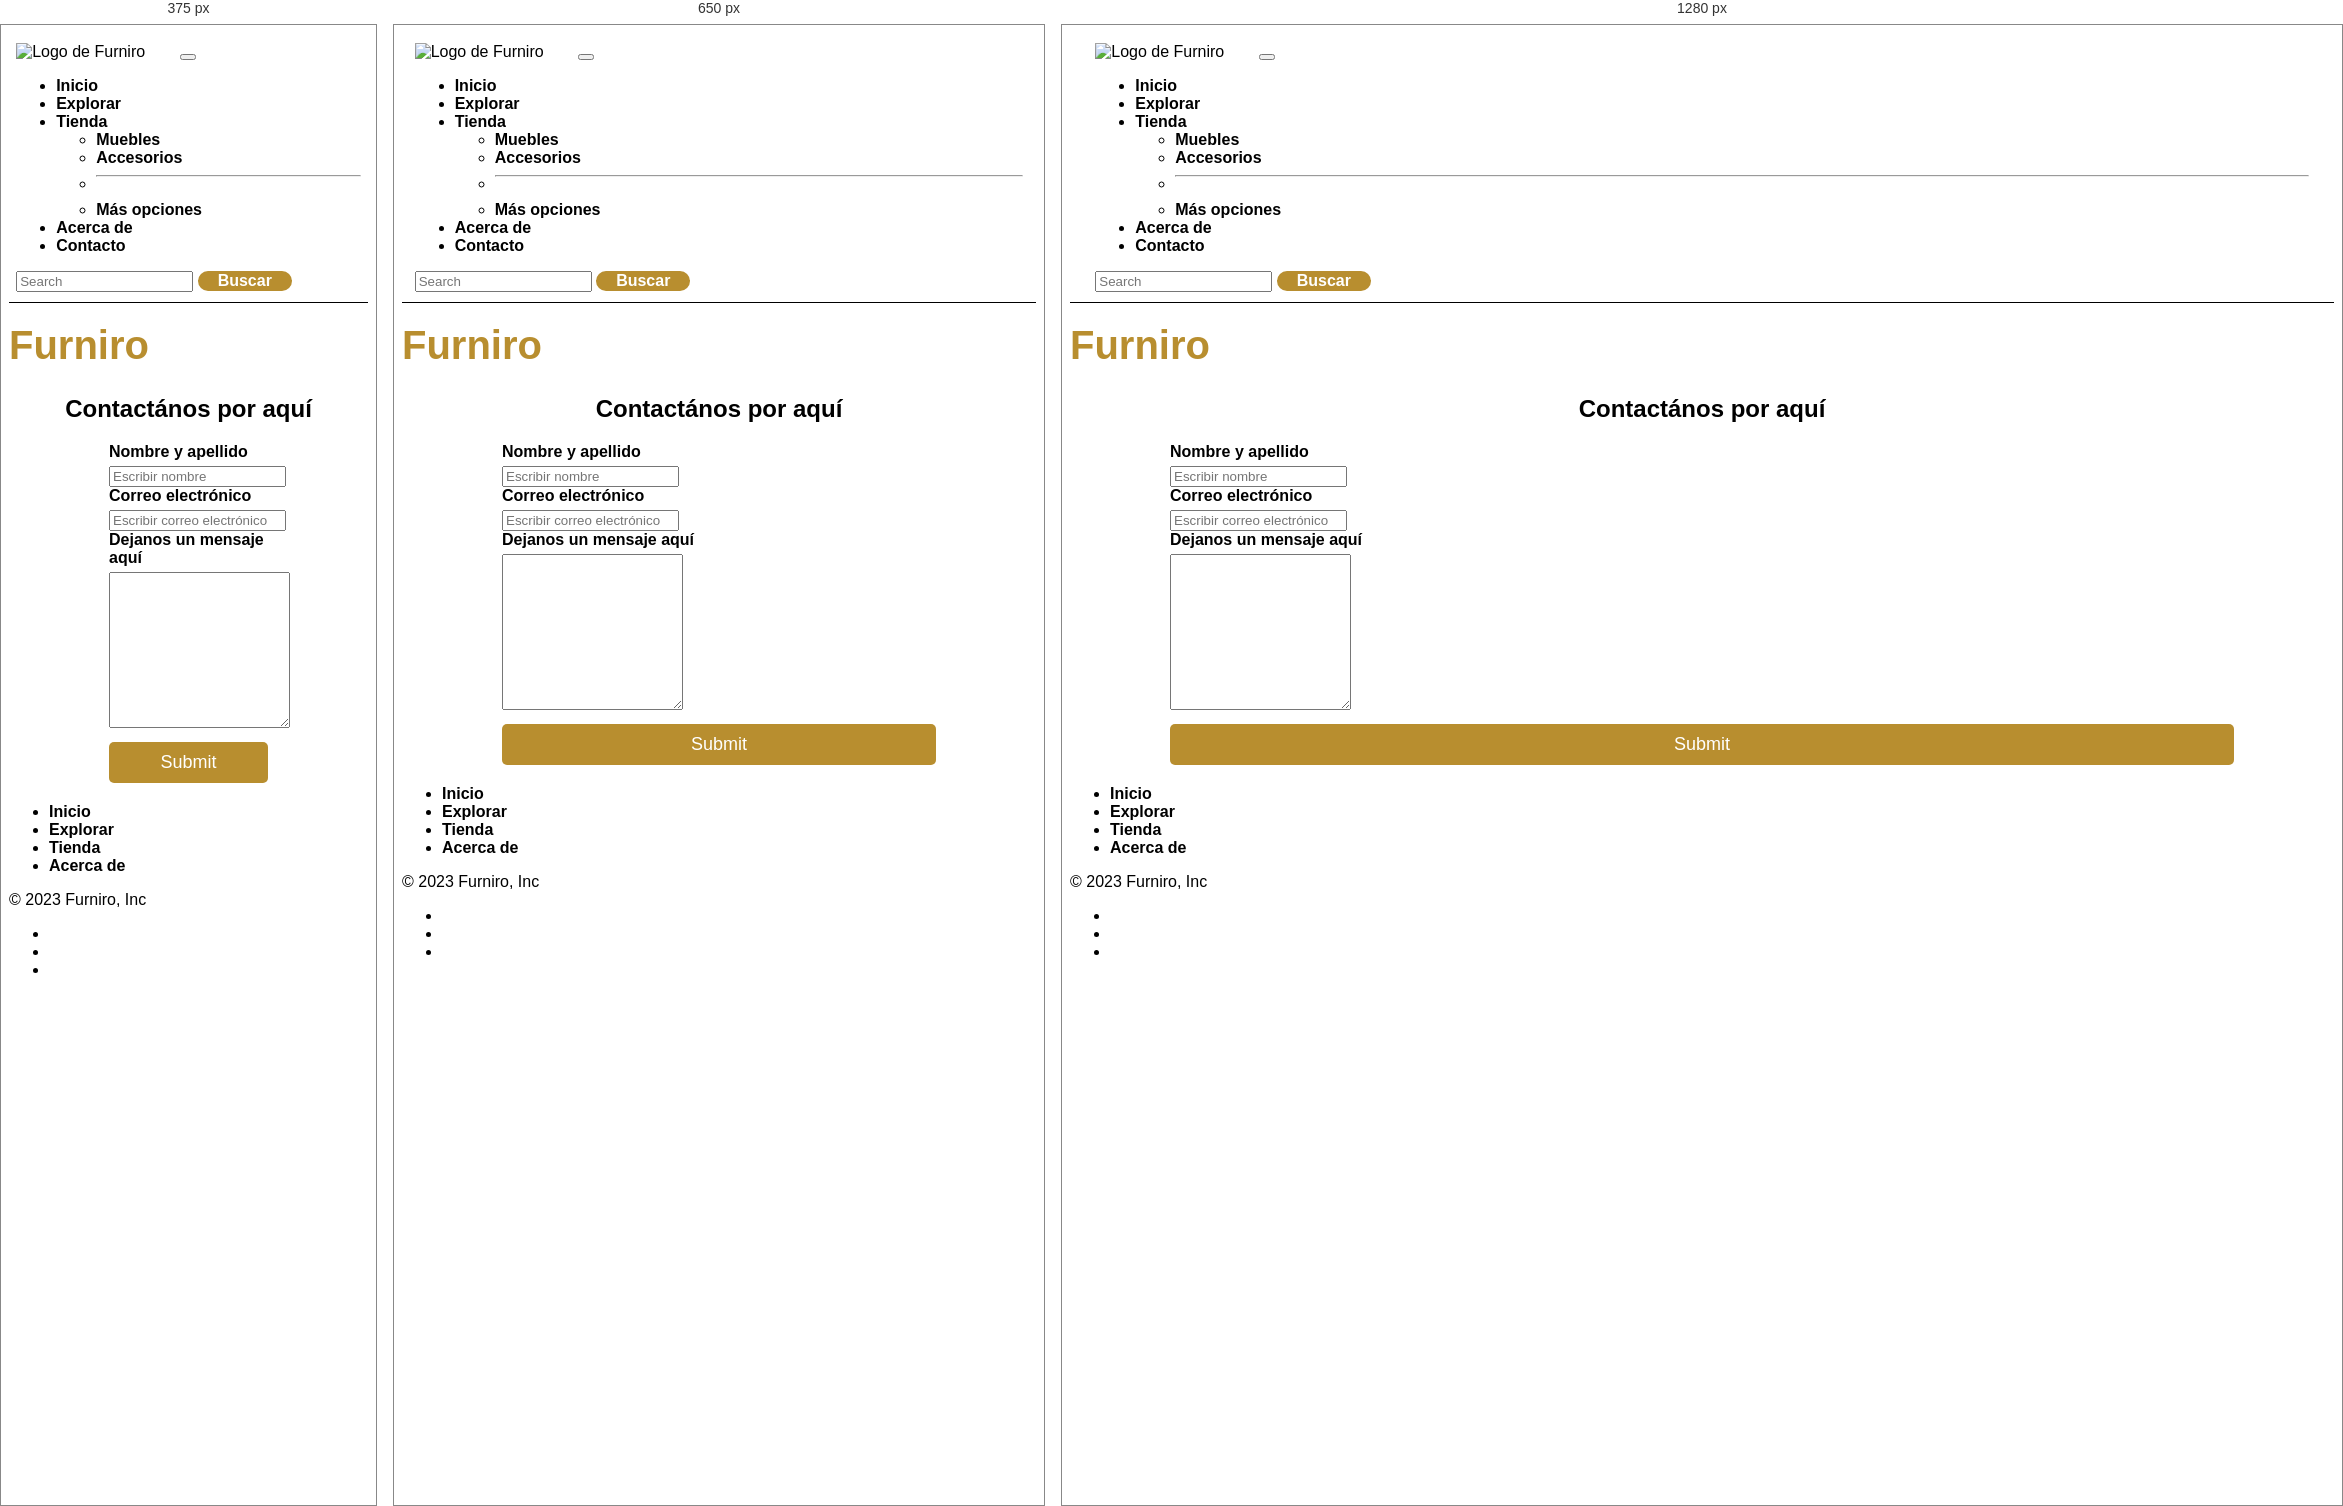
Rendered at 375 px, 650 px and 1280 px, left to right.

<!-- file: contacto.html -->
<!DOCTYPE html>
<html lang="es">

<head>
    <meta charset="UTF-8">
    <meta name="viewport" content="width=device-width, initial-scale=1.0">
    <meta name="description" content="Conéctate con nosotros en Furniro. Estamos aquí para hacer realidad tus proyectos de diseño.
    Ya sea una consulta, una colaboración o simplemente para charlar sobre diseño de interiores, nuestro equipo está listo para
    escucharte. Ponte en contacto y déjanos ser parte de tu viaje creativo. En Furniro, cada conversación es el primer paso
    hacia un espacio perfectamente diseñado.">
    <meta name="keywords" content="Contacto, Citas, Opiniones, Testimonios, Formulario">
    <title>Contacto | Furniro</title>

    <!-- CSS BS -->
    <link href="https://cdn.jsdelivr.net/npm/bootstrap@5.3.2/dist/css/bootstrap.min.css" rel="stylesheet"
        integrity="sha384-T3c6CoIi6uLrA9TneNEoa7RxnatzjcDSCmG1MXxSR1GAsXEV/Dwwykc2MPK8M2HN" crossorigin="anonymous">

    <link rel="stylesheet" href="https://cdn.jsdelivr.net/npm/bootstrap-icons@1.11.1/font/bootstrap-icons.css">

    <!-- CSS -->
    <link rel="stylesheet" href="../css/estilo.css">

</head>

<body>

    <!-- ENCABEZADO -->
    <header>
        <nav class="navbar navbar-expand-lg encabezado">
            <div class="container-fluid">
                <img class="logo" src="../img/Logo Furniro.png" alt="Logo de Furniro">
                <button class="navbar-toggler" type="button" data-bs-toggle="collapse" data-bs-target="#navbarScroll"
                    aria-controls="navbarScroll" aria-expanded="false" aria-label="Toggle navigation">
                    <span class="navbar-toggler-icon"></span>
                </button>
                <div class="collapse navbar-collapse" id="navbarScroll">
                    <ul class="navbar-nav me-auto my-2 my-lg-0 navbar-nav-scroll">
                        <li class="nav-item">
                            <a class="nav-link active" aria-current="page" href="../index.html">Inicio</a>
                        </li>
                        <li class="nav-item">
                            <a class="nav-link" href="explorar.html">Explorar</a>
                        </li>
                        <li class="nav-item dropdown">
                            <a class="nav-link dropdown-toggle" href="#" role="button" data-bs-toggle="dropdown"
                                aria-expanded="false">
                                Tienda
                            </a>
                            <ul class="dropdown-menu">
                                <li><a class="dropdown-item" href="tienda.html">Muebles</a></li>
                                <li><a class="dropdown-item" href="#">Accesorios</a></li>
                                <li>
                                    <hr class="dropdown-divider">
                                </li>
                                <li><a class="dropdown-item" href="#">Más opciones</a></li>
                            </ul>
                        </li>
                        <li class="nav-item">
                            <a class="nav-link" aria-disabled="true" href="acercade.html">Acerca de</a>
                        </li>
                        <li class="nav-item">
                            <a class="nav-link" aria-disabled="true" href="#contacto">Contacto</a>
                        </li>
                    </ul>
                    <form class="d-flex" role="search">
                        <input class="form-control me-2" type="search" placeholder="Search" aria-label="Search">
                        <button class="btn btn-outline-success botonBuscar" type="submit">Buscar</button>
                    </form>
                </div>
            </div>
        </nav>
    </header>

    <main>
        <h1 class="text-center tituloContacto">Furniro</h1>

        <h2>Contactános por aquí</h2>

        <!-- FORMULARIO -->

        <form class="formulario">
            <div class="mb-3 form">
                <label for="exampleFormControlInput1" class="form-label">Nombre y apellido</label>
                <input type="text" class="form-control" id="exampleFormControlTextarea1" placeholder="Escribir nombre">
            </div>
            <div class="mb-3 form">
                <label for="exampleFormControlInput1" class="form-label">Correo electrónico</label>
                <input type="email" class="form-control" id="exampleFormControlInput1"
                    placeholder="Escribir correo electrónico">
            </div>
            <div class="mb-3 form">
                <label for="exampleFormControlTextarea1" class="form-label">Dejanos un mensaje aquí</label>
                <textarea class="form-control" id="exampleFormControlTextarea1" rows="10"></textarea>
            </div>
            <input class="botonform formInput" type="submit">
        </form>
    </main>

    <!-- FOOTER -->
    <footer class="py-3 my-4">
        <ul class="nav justify-content-center border-bottom pb-3 mb-3">
            <li class="nav-item"><a href="#" class="nav-link px-2 text-body-secondary">Inicio</a></li>
            <li class="nav-item"><a href="#" class="nav-link px-2 text-body-secondary">Explorar</a></li>
            <li class="nav-item"><a href="#" class="nav-link px-2 text-body-secondary">Tienda</a></li>
            <li class="nav-item"><a href="#" class="nav-link px-2 text-body-secondary">Acerca de</a></li>
        </ul>
        <p class="text-center text-body-secondary">&copy; 2023 Furniro, Inc</p>

        <div class="nav justify-content-center">
            <ul class="list-unstyled d-flex">
                <li class="ms-3"><i class="bi bi-facebook"></i></li>
                <li class="ms-3"><i class="bi bi-whatsapp"></i></li>
                <li class="ms-3"><i class="bi bi-instagram"></i></li>
            </ul>

    </footer>

    <script src="https://cdn.jsdelivr.net/npm/bootstrap@5.3.2/dist/js/bootstrap.bundle.min.js"
        integrity="sha384-C6RzsynM9kWDrMNeT87bh95OGNyZPhcTNXj1NW7RuBCsyN/o0jlpcV8Qyq46cDfL"
        crossorigin="anonymous"></script>
</body>

</html>

/* @media block from estilo.css */
@media (min-width: 400px) and (max-width: 900px) {
  #comprar {
    flex-direction: column;
    border: none;
  }
}